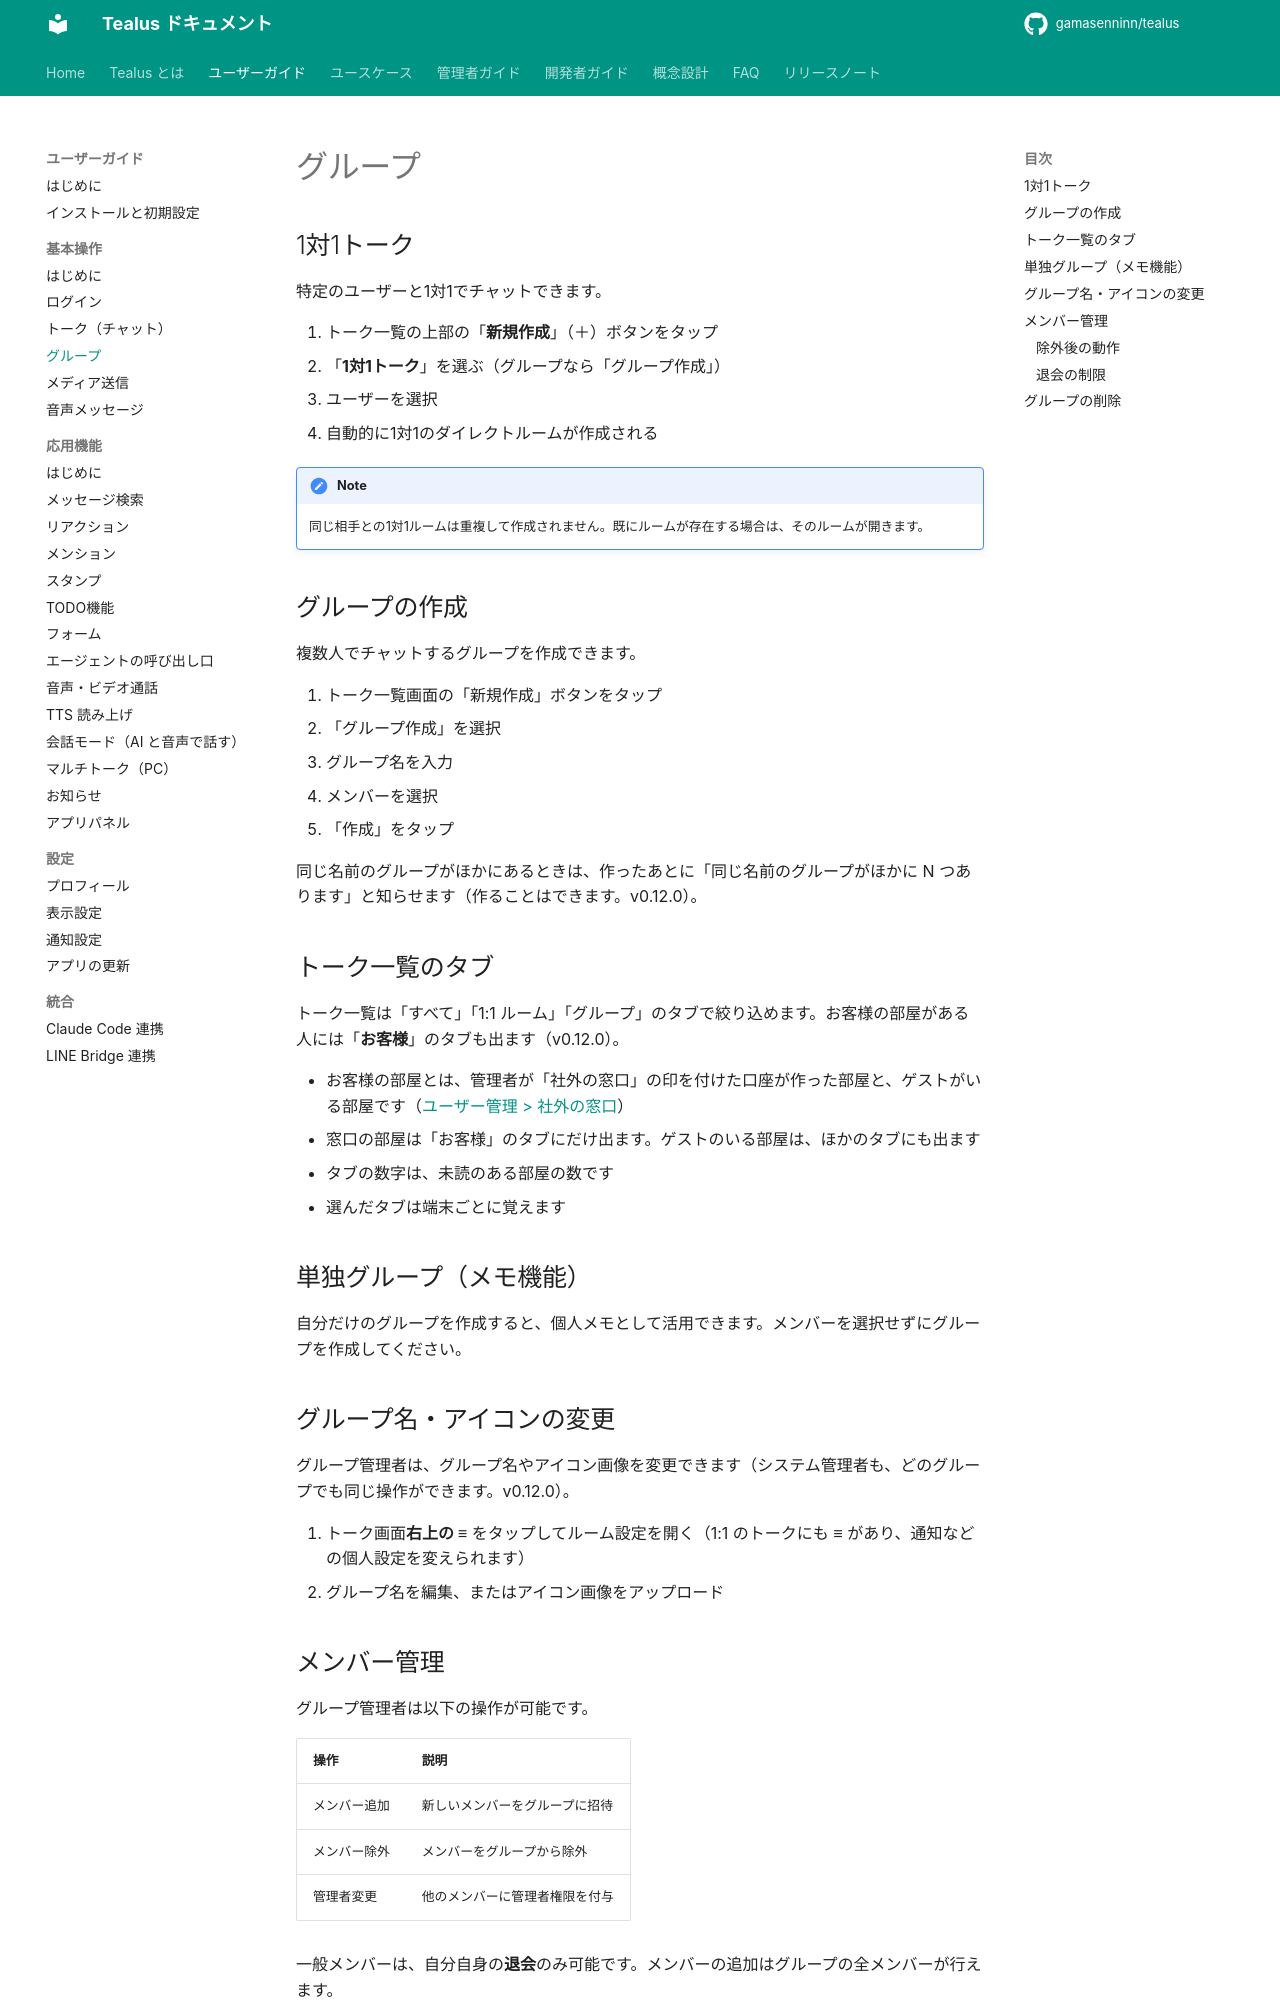

repository: gamasenninn/tealus-docs · page: guide/basic/group/index.html · generator: mkdocs

# グループ

## 1対1トーク

特定のユーザーと1対1でチャットできます。

1. トーク一覧の上部の「**新規作成**」（＋）ボタンをタップ
2. 「**1対1トーク**」を選ぶ（グループなら「グループ作成」）
3. ユーザーを選択
4. 自動的に1対1のダイレクトルームが作成される

!!! note
    同じ相手との1対1ルームは重複して作成されません。既にルームが存在する場合は、そのルームが開きます。

## グループの作成

複数人でチャットするグループを作成できます。

1. トーク一覧画面の「新規作成」ボタンをタップ
2. 「グループ作成」を選択
3. グループ名を入力
4. メンバーを選択
5. 「作成」をタップ

同じ名前のグループがほかにあるときは、作ったあとに「同じ名前のグループがほかに N つあります」と知らせます（作ることはできます。v0.12.0）。

## トーク一覧のタブ {#room-tabs}

トーク一覧は「すべて」「1:1 ルーム」「グループ」のタブで絞り込めます。お客様の部屋がある人には「**お客様**」のタブも出ます（v0.12.0）。

- お客様の部屋とは、管理者が「社外の窓口」の印を付けた口座が作った部屋と、ゲストがいる部屋です（[ユーザー管理 > 社外の窓口](../../admin/user-management.md#external-contact)）
- 窓口の部屋は「お客様」のタブにだけ出ます。ゲストのいる部屋は、ほかのタブにも出ます
- タブの数字は、未読のある部屋の数です
- 選んだタブは端末ごとに覚えます

## 単独グループ（メモ機能）

自分だけのグループを作成すると、個人メモとして活用できます。メンバーを選択せずにグループを作成してください。

## グループ名・アイコンの変更

グループ管理者は、グループ名やアイコン画像を変更できます（システム管理者も、どのグループでも同じ操作ができます。v0.12.0）。

1. トーク画面**右上の ≡** をタップしてルーム設定を開く（1:1 のトークにも ≡ があり、通知などの個人設定を変えられます）
2. グループ名を編集、またはアイコン画像をアップロード
